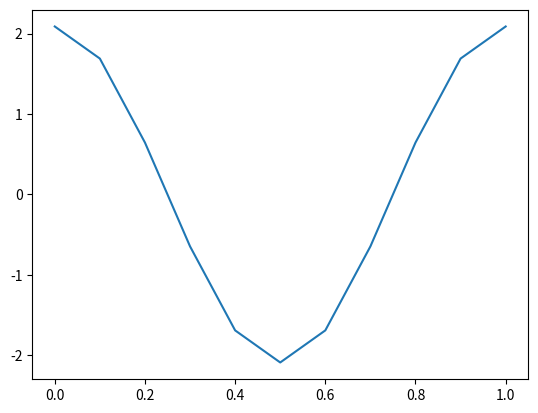

The matplotlib source for this figure:
import numpy as np
from scipy.interpolate import RBFInterpolator

def phase_curve(phases, lon, lat, mus, intensity):
    """
    Function to wrap around the phasecurve calculation.

    Parameters
    ----------
    phases (array(P)):
        List of phases at which the phasecurve should be evaluated
    lon (array(M1,M2) or array(M1*M2)):
        Longitude coordinate values. If input is 1D we assume that it has been flattened.
    lat (array(M1,M2) or array(M1*M2)):
        Longitude coordinate values. If input is 1D we assume that it has been flattened.
    mus (array(D)):
        List of mus matching the mus of the calculated intensity
    intensity (array(M1,M2,D,N) or array(M1*M2,D,N)):
        array of intensitities. The order needs to be  Horizontal (1D or 2D), mu, Wavelength

    Returns
    -------
    phase_curve (array (P,N)):
        Array containing the calculated phasecurve. First Dimension is the Phase, second Dimension is the Wavelength
    """

    # Format input data:
    if len(lon.shape) == 2:
        _lon = lon.reshape(lon.shape[0]*lon.shape[1])
    elif len(lon.shape) == 1:
        _lon = lon
    else:
        raise IndexError('Please read the docstring and format your input data accordingly')

    if len(lat.shape) == 2:
        _lat = lat.reshape(lat.shape[0]*lat.shape[1])
    elif len(lat.shape) == 1:
        _lat = lat
    else:
        raise IndexError('Please read the docstring and format your input data accordingly')

    if len(intensity.shape) == 4:
        _intensity = intensity.reshape(intensity.shape[0]*intensity.shape[1], intensity.shape[2], intensity.shape[3])
    elif len(intensity.shape) == 3:
        _intensity = intensity
    else:
        raise IndexError('Please read the docstring and format your input data accordingly')

    # Transform into cartesian coordinates:
    phi = _lon/180.*np.pi
    theta = (_lat+90.)/180.*np.pi
    x = np.cos(phi)*np.sin(theta)
    y = np.sin(phi)*np.sin(theta)
    z = np.cos(theta)

    # Build the Interpolator Instance:
    mu_rad_bas = RBFInterpolator(np.array([x, y, z]).T, _intensity, smoothing=0.1)

    # Carry out the phasecurve calculation:
    phase_curve = np.array([calc_phase_curve(phase, mus, mu_rad_bas) for phase in phases])

    return phase_curve


def calc_phase_curve(phase, mus, mu_rad_bas):
    """
    Function to integrate the intensity to yield the phase curve

    Parameters
    ----------
    phase (float):
        Phase at which the phase curve should be calculated
    mus (1D list):
        array of the mu values for which the intensity has been calculated
    mu_rad_bas (scipy.interpolate.RBFInterpolator):
        Instance of the radial basis function Interpolator

    Returns
    -------
    flux_arr (1D list):
        List of Fluxes for each wavelength bin
    """

    mu_p_grid_bord = np.linspace(0.,1.,11)[::-1]
    mu_p_mean = (mu_p_grid_bord[1:]+mu_p_grid_bord[:-1])/2.
    del_mu_p = -np.diff(mu_p_grid_bord)

    phi_p_grid_bord = np.linspace(0.,2.*np.pi,11)
    phi_p_mean = (phi_p_grid_bord[1:]+phi_p_grid_bord[:-1])/2.
    del_phi_p = np.diff(phi_p_grid_bord)

    i_intps = []
    do_intp = []

    for imu in range(len(mu_p_mean)):
        for jmu in range(len(mus)-1):
            if mu_p_mean[imu] <= mus[0]:
                do_intp.append(False)
                i_intps.append(0)
            elif mu_p_mean[imu] > mus[len(mus)-1]:
                do_intp.append(False)
                i_intps.append(len(mus)-1)
            elif (mu_p_mean[imu] > mus[jmu]) and \
              (mu_p_mean[imu] <= mus[jmu+1]):
                do_intp.append(True)
                i_intps.append(jmu)

    rot = - phase * 2*np.pi
    M = np.matrix([[0, 0, 1], [0, 1, 0], [-1, 0, 0]])
    M = M.dot([[1,0,0], [0, np.cos(rot), -np.sin(rot)], [0, np.sin(rot), np.cos(rot)]])

    Nlambda = len(mu_rad_bas([[0,0,0]])[:,0])
    flux_arr = np.zeros(Nlambda)

    for iphi in range(len(phi_p_mean)):
        for itheta in range(len(mu_p_mean)):
            x_p = np.cos(phi_p_mean[iphi])*np.sqrt(1.-mu_p_mean[itheta]**2.)
            y_p = np.sin(phi_p_mean[iphi])*np.sqrt(1.-mu_p_mean[itheta]**2.)
            z_p = mu_p_mean[itheta]

            R = M.dot(np.matrix([[x_p],[y_p],[z_p]]))

            point = np.array([R[0],R[1],R[2]]).reshape(1,3)
            interp = mu_rad_bas(point)

            if do_intp[itheta]:
                I_small = interp[0,i_intps[itheta],:]
                I_large = interp[0,i_intps[itheta]+1,:]
                I_use = I_small+(I_large-I_small)/(mus[i_intps[itheta]+1]-mus[i_intps[itheta]])* \
                  (mu_p_mean[itheta]-mus[i_intps[itheta]])
            else:
                I_use = interp[0,i_intps[itheta],:]

            dF = I_use * mu_p_mean[itheta] * del_mu_p[itheta] * del_phi_p[iphi]
            flux_arr = flux_arr + dF

    return flux_arr


def compute_phase_curve(Radtrans, data, phases = np.linspace(0,1,11)):
    """
    Function that calculates the phase curve for

    Parameters
    ----------
    Radtrans (petitRADTRANS.Radtrans like):
        intitialised Radtrans object to be used to calculate the individual emission spectra
    data (xarray.Dataset):
        containing abundancies, containing temperatures, containing lons and lats
    phases (1D list or array):
        Phases for which the phase_curve is calculated

    Returns
    -------

    Ideas:
    1. Script to be called from commandline? Input would be the iternumber. Could be quite useful for the cluster

    Plan:
    1. Compute emission spectrum for each gridcell
    2. SAVE GLOBAL EMISSION SPECTRUM
    3. Compute the Phasecurve for each gridcell
    4. Save global EMISSION SPECTRUM

    """
    raise NotImplementedError('TODO')


if __name__ == "__main__":
    # TODO: remove later on
    import matplotlib.pyplot as plt
    lons = np.linspace(-180, 180, 31)
    lats = np.linspace(-90, 90, 11)
    lon, lat = np.meshgrid(lons, lats)

    mus = np.linspace(-1, 1, 20)
    N = 10
    total_intensity = (np.cos(lon / 180 * np.pi) * np.cos(lat / 180 * np.pi))[:,:,np.newaxis, np.newaxis]
    total_intensity = np.ones((lon.shape[0],lon.shape[1], len(mus), N)) * total_intensity

    phases = np.linspace(0,1,11)

    phase_curve = phase_curve(phases, lon, lat, mus, total_intensity)

    plt.plot(phases, phase_curve[:,0])
    plt.show()


